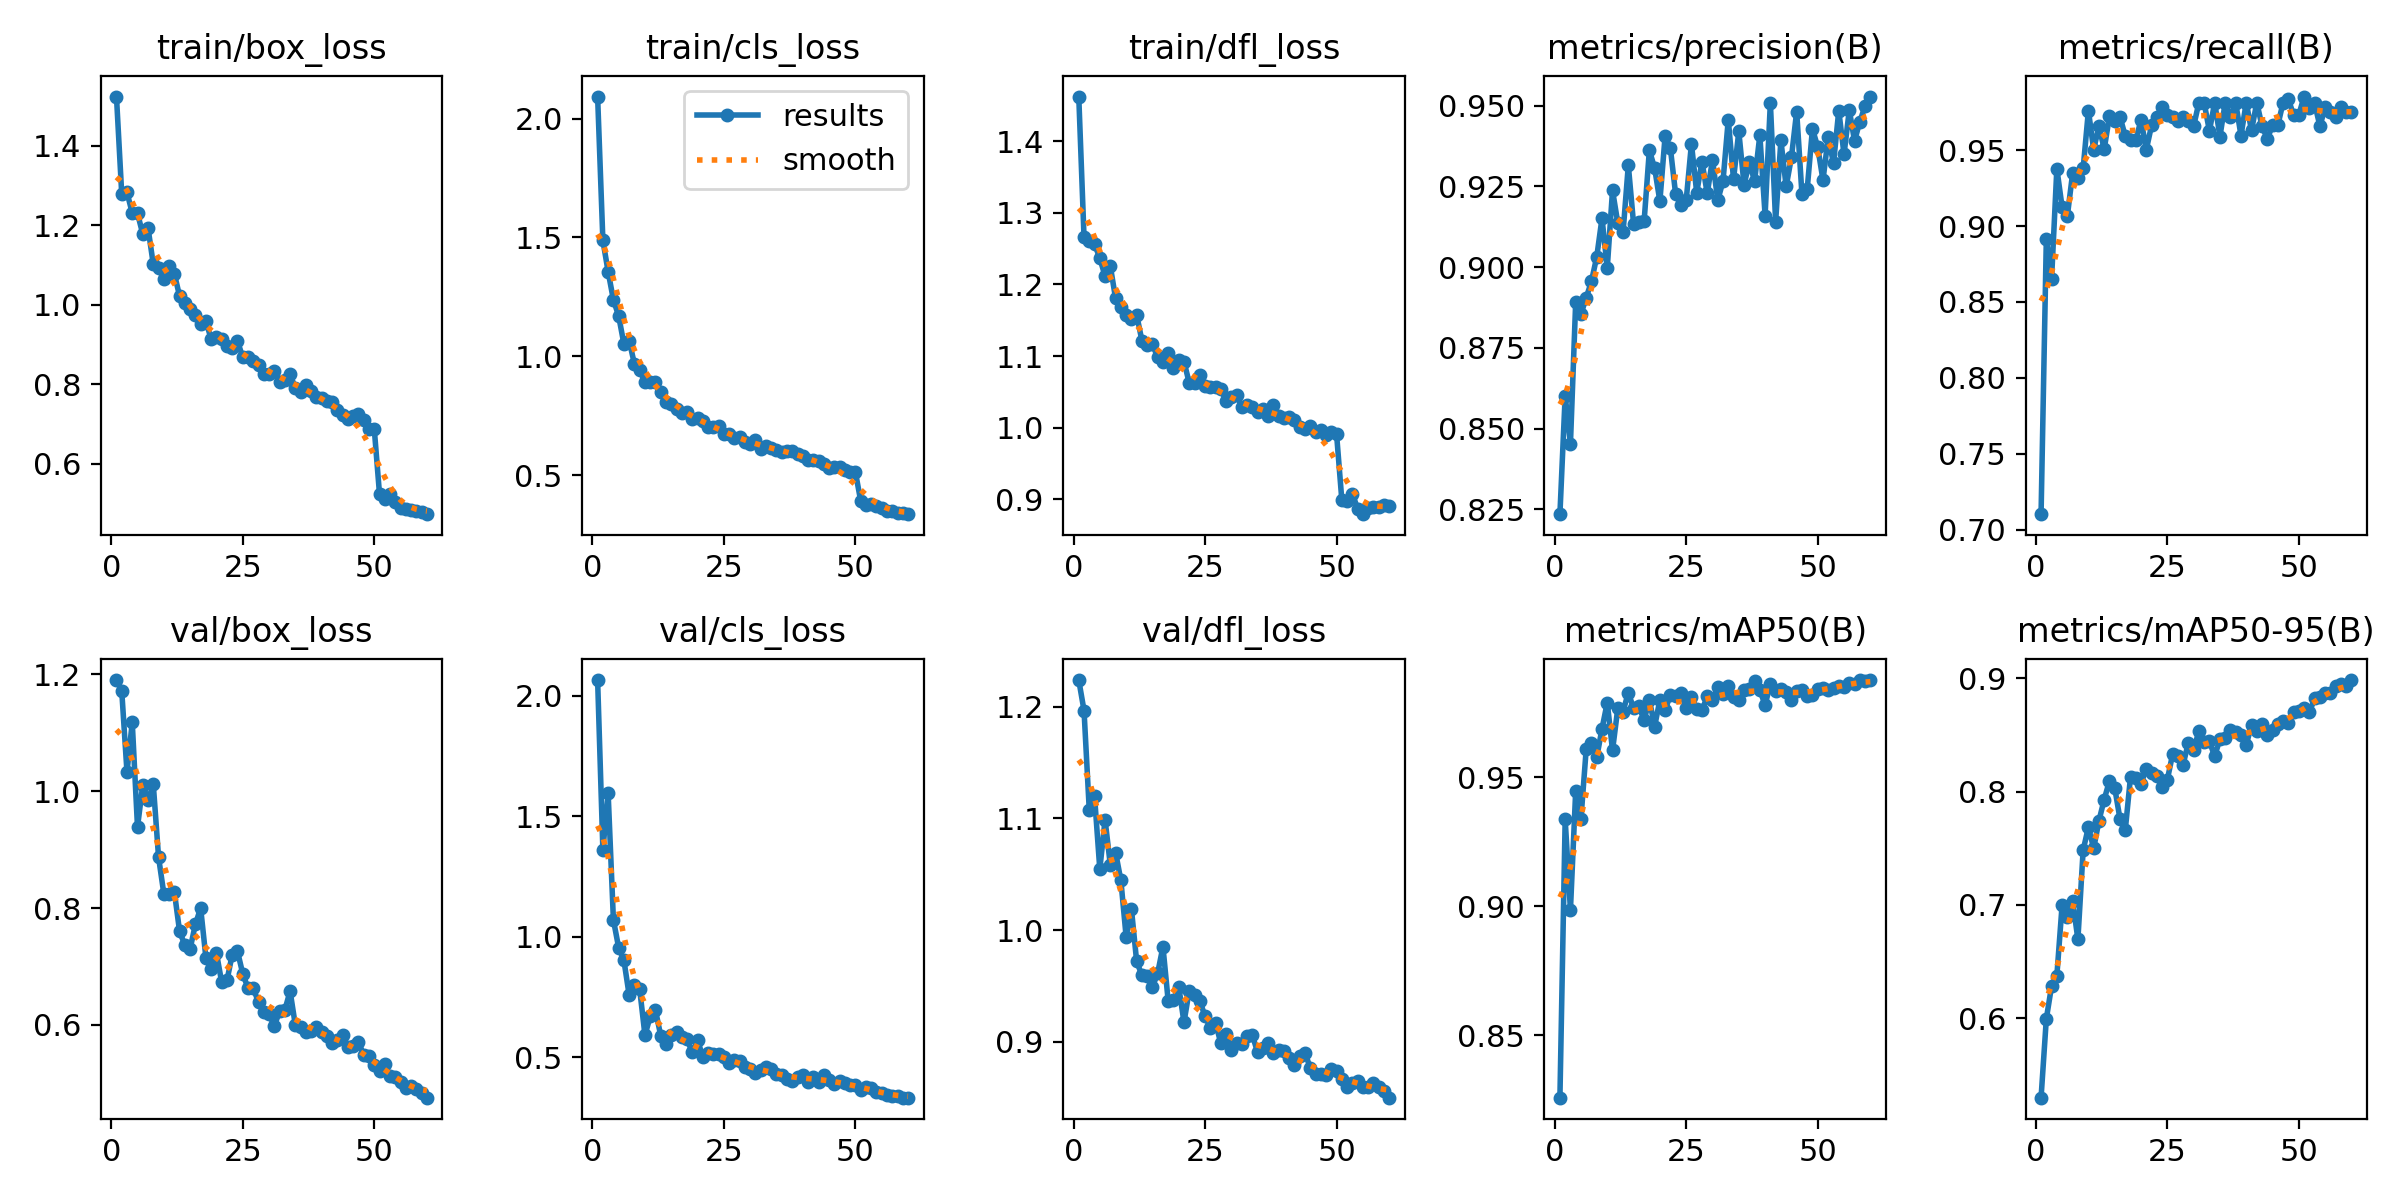

The data file committed next to this chart (first rows):
epoch, train/box_loss, train/cls_loss, train/dfl_loss, metrics/precision(B), metrics/recall(B), metrics/mAP50(B), metrics/mAP50-95(B), val/box_loss, val/cls_loss, val/dfl_loss, lr/pg0, lr/pg1, lr/pg2
1, 1.524, 2.093, 1.462, 0.8235, 0.7102, 0.8257, 0.5296, 1.19, 2.066, 1.224, 0.0006594, 0.0006594, 0.0006594
2, 1.279, 1.488, 1.266, 0.8602, 0.8913, 0.9337, 0.5993, 1.172, 1.362, 1.197, 0.001304, 0.001304, 0.001304
3, 1.283, 1.356, 1.261, 0.8453, 0.8654, 0.8985, 0.6283, 1.033, 1.596, 1.107, 0.001927, 0.001927, 0.001927
4, 1.231, 1.237, 1.256, 0.8893, 0.9379, 0.9448, 0.6373, 1.117, 1.071, 1.12, 0.001901, 0.001901, 0.001901
5, 1.23, 1.17, 1.237, 0.8855, 0.9124, 0.9341, 0.6998, 0.9385, 0.955, 1.055, 0.001901, 0.001901, 0.001901
6, 1.178, 1.051, 1.212, 0.8906, 0.9068, 0.961, 0.6891, 1.011, 0.9027, 1.099, 0.001868, 0.001868, 0.001868
7, 1.193, 1.065, 1.225, 0.8957, 0.9348, 0.9635, 0.7034, 0.9845, 0.7577, 1.058, 0.001835, 0.001835, 0.001835
8, 1.101, 0.9672, 1.181, 0.9032, 0.9317, 0.9578, 0.6695, 1.011, 0.7995, 1.069, 0.001802, 0.001802, 0.001802
9, 1.093, 0.9417, 1.169, 0.9152, 0.938, 0.9689, 0.7483, 0.887, 0.7818, 1.045, 0.001769, 0.001769, 0.001769
10, 1.064, 0.891, 1.157, 0.8998, 0.976, 0.979, 0.7687, 0.8247, 0.5919, 0.9942, 0.001736, 0.001736, 0.001736
11, 1.097, 0.8907, 1.152, 0.9238, 0.9503, 0.9605, 0.7499, 0.824, 0.6702, 1.019, 0.001703, 0.001703, 0.001703
12, 1.078, 0.8901, 1.158, 0.9137, 0.9658, 0.9768, 0.7742, 0.828, 0.6957, 0.9721, 0.00167, 0.00167, 0.00167
13, 1.022, 0.8488, 1.122, 0.9107, 0.9507, 0.9756, 0.793, 0.7599, 0.5897, 0.9596, 0.001637, 0.001637, 0.001637
14, 1.004, 0.8088, 1.116, 0.9316, 0.9723, 0.9829, 0.8095, 0.7366, 0.5566, 0.9592, 0.001604, 0.001604, 0.001604
15, 0.9886, 0.798, 1.116, 0.9134, 0.9689, 0.9768, 0.8032, 0.7302, 0.5913, 0.949, 0.001571, 0.001571, 0.001571
16, 0.9736, 0.779, 1.099, 0.914, 0.972, 0.9777, 0.776, 0.7721, 0.6038, 0.9615, 0.001538, 0.001538, 0.001538
17, 0.9504, 0.7601, 1.091, 0.9142, 0.9593, 0.9722, 0.7657, 0.7998, 0.5858, 0.9852, 0.001505, 0.001505, 0.001505
18, 0.9581, 0.7644, 1.104, 0.9362, 0.9564, 0.9802, 0.8129, 0.715, 0.5744, 0.9364, 0.001472, 0.001472, 0.001472
19, 0.9136, 0.7371, 1.084, 0.9307, 0.9565, 0.9698, 0.8118, 0.6962, 0.5204, 0.9371, 0.001439, 0.001439, 0.001439
20, 0.9187, 0.7385, 1.094, 0.9204, 0.97, 0.9801, 0.8069, 0.7228, 0.5703, 0.9495, 0.001406, 0.001406, 0.001406
21, 0.9148, 0.727, 1.092, 0.9408, 0.9503, 0.9761, 0.8203, 0.6732, 0.5031, 0.9175, 0.001373, 0.001373, 0.001373
22, 0.8964, 0.704, 1.062, 0.9368, 0.9663, 0.9822, 0.8167, 0.6761, 0.5175, 0.9459, 0.00134, 0.00134, 0.00134
23, 0.8912, 0.7033, 1.062, 0.9225, 0.972, 0.9816, 0.8135, 0.7201, 0.5138, 0.9417, 0.001307, 0.001307, 0.001307
24, 0.9084, 0.707, 1.073, 0.9193, 0.9783, 0.9827, 0.8044, 0.7261, 0.5138, 0.9367, 0.001274, 0.001274, 0.001274
25, 0.8678, 0.6716, 1.058, 0.9207, 0.9734, 0.977, 0.8105, 0.6876, 0.5031, 0.9229, 0.001241, 0.001241, 0.001241
26, 0.8675, 0.6711, 1.056, 0.9382, 0.972, 0.9811, 0.8329, 0.663, 0.4768, 0.9125, 0.001208, 0.001208, 0.001208
27, 0.8595, 0.6573, 1.057, 0.9231, 0.9694, 0.9767, 0.8318, 0.6632, 0.4901, 0.917, 0.001175, 0.001175, 0.001175
28, 0.8487, 0.662, 1.054, 0.9327, 0.972, 0.976, 0.8238, 0.6384, 0.4858, 0.8987, 0.001142, 0.001142, 0.001142
29, 0.8251, 0.6406, 1.037, 0.9228, 0.9689, 0.9815, 0.8433, 0.6225, 0.4607, 0.9066, 0.001109, 0.001109, 0.001109
30, 0.8267, 0.6297, 1.043, 0.9333, 0.9658, 0.9801, 0.8368, 0.6188, 0.4517, 0.8928, 0.001076, 0.001076, 0.001076
31, 0.8328, 0.6473, 1.046, 0.9207, 0.9814, 0.9849, 0.8536, 0.5977, 0.4354, 0.8994, 0.001043, 0.001043, 0.001043
32, 0.8057, 0.611, 1.028, 0.9267, 0.981, 0.9822, 0.8435, 0.6236, 0.4461, 0.898, 0.00101, 0.00101, 0.00101
33, 0.8113, 0.6224, 1.031, 0.9457, 0.9627, 0.9855, 0.8444, 0.6254, 0.4583, 0.905, 0.000977, 0.000977, 0.000977
34, 0.8257, 0.6118, 1.029, 0.9272, 0.9814, 0.9814, 0.8312, 0.6579, 0.451, 0.9059, 0.000944, 0.000944, 0.000944
35, 0.7896, 0.6042, 1.022, 0.942, 0.959, 0.9799, 0.8465, 0.5994, 0.4303, 0.8904, 0.000911, 0.000911, 0.000911
36, 0.7793, 0.597, 1.026, 0.9255, 0.9814, 0.984, 0.8476, 0.5956, 0.4271, 0.8947, 0.000878, 0.000878, 0.000878
37, 0.7982, 0.6018, 1.017, 0.9325, 0.972, 0.9843, 0.8541, 0.5882, 0.4107, 0.8989, 0.000845, 0.000845, 0.000845
38, 0.7835, 0.5999, 1.032, 0.9267, 0.9811, 0.9874, 0.8529, 0.5892, 0.4004, 0.8901, 0.000812, 0.000812, 0.000812
39, 0.7679, 0.587, 1.017, 0.9409, 0.9596, 0.9839, 0.8499, 0.5971, 0.4179, 0.8922, 0.000779, 0.000779, 0.000779
40, 0.7647, 0.5787, 1.014, 0.916, 0.9814, 0.978, 0.8411, 0.5875, 0.4289, 0.8915, 0.000746, 0.000746, 0.000746
41, 0.7567, 0.5649, 1.015, 0.9509, 0.963, 0.9863, 0.859, 0.581, 0.3971, 0.8853, 0.000713, 0.000713, 0.000713
42, 0.7559, 0.5622, 1.011, 0.914, 0.9814, 0.9835, 0.8534, 0.5688, 0.4189, 0.8788, 0.00068, 0.00068, 0.00068
43, 0.7341, 0.5571, 1.002, 0.9393, 0.9658, 0.9845, 0.8599, 0.5737, 0.3974, 0.8876, 0.000647, 0.000647, 0.000647
44, 0.7225, 0.545, 0.9985, 0.925, 0.9575, 0.9831, 0.8496, 0.5834, 0.4254, 0.8904, 0.000614, 0.000614, 0.000614
45, 0.7114, 0.5295, 1.002, 0.934, 0.9664, 0.9799, 0.8546, 0.5616, 0.4058, 0.8764, 0.000581, 0.000581, 0.000581
46, 0.7197, 0.5327, 0.9942, 0.9482, 0.9664, 0.9835, 0.8597, 0.5633, 0.3904, 0.8716, 0.000548, 0.000548, 0.000548
47, 0.724, 0.5319, 0.9963, 0.9227, 0.9814, 0.9839, 0.8622, 0.5705, 0.4001, 0.8711, 0.000515, 0.000515, 0.000515
48, 0.7112, 0.5217, 0.9896, 0.9241, 0.9835, 0.9817, 0.8609, 0.5485, 0.3947, 0.8706, 0.000482, 0.000482, 0.000482
49, 0.6863, 0.5127, 0.9944, 0.9428, 0.9732, 0.9822, 0.8704, 0.5465, 0.3859, 0.8758, 0.000449, 0.000449, 0.000449
50, 0.6875, 0.5121, 0.9911, 0.9372, 0.9734, 0.9844, 0.8712, 0.5312, 0.3872, 0.8736, 0.000416, 0.000416, 0.000416
51, 0.5233, 0.3914, 0.8992, 0.927, 0.9853, 0.9848, 0.8734, 0.5207, 0.3666, 0.8668, 0.000383, 0.000383, 0.000383
52, 0.5124, 0.3739, 0.8973, 0.9403, 0.978, 0.9839, 0.8701, 0.5337, 0.376, 0.8598, 0.00035, 0.00035, 0.00035
53, 0.5229, 0.3789, 0.9081, 0.9321, 0.9809, 0.9847, 0.8822, 0.5117, 0.3728, 0.8627, 0.000317, 0.000317, 0.000317
54, 0.503, 0.3706, 0.8873, 0.9485, 0.9658, 0.9853, 0.884, 0.5116, 0.3558, 0.865, 0.000284, 0.000284, 0.000284
55, 0.4876, 0.3621, 0.8794, 0.935, 0.9783, 0.9851, 0.8873, 0.5016, 0.3517, 0.8599, 0.000251, 0.000251, 0.000251
56, 0.4861, 0.3502, 0.8882, 0.9486, 0.9749, 0.9866, 0.8874, 0.4927, 0.3439, 0.8598, 0.000218, 0.000218, 0.000218
57, 0.4832, 0.3466, 0.8889, 0.9392, 0.972, 0.9863, 0.8928, 0.4959, 0.3417, 0.8628, 0.000185, 0.000185, 0.000185
58, 0.4821, 0.3401, 0.889, 0.945, 0.9783, 0.9878, 0.8949, 0.49, 0.3389, 0.8594, 0.000152, 0.000152, 0.000152
59, 0.4782, 0.3398, 0.8928, 0.9499, 0.9752, 0.9875, 0.893, 0.4838, 0.3329, 0.8561, 0.000119, 0.000119, 0.000119
60, 0.4731, 0.3351, 0.8909, 0.9528, 0.9752, 0.9878, 0.8985, 0.4755, 0.333, 0.85, 8.6e-05, 8.6e-05, 8.6e-05
